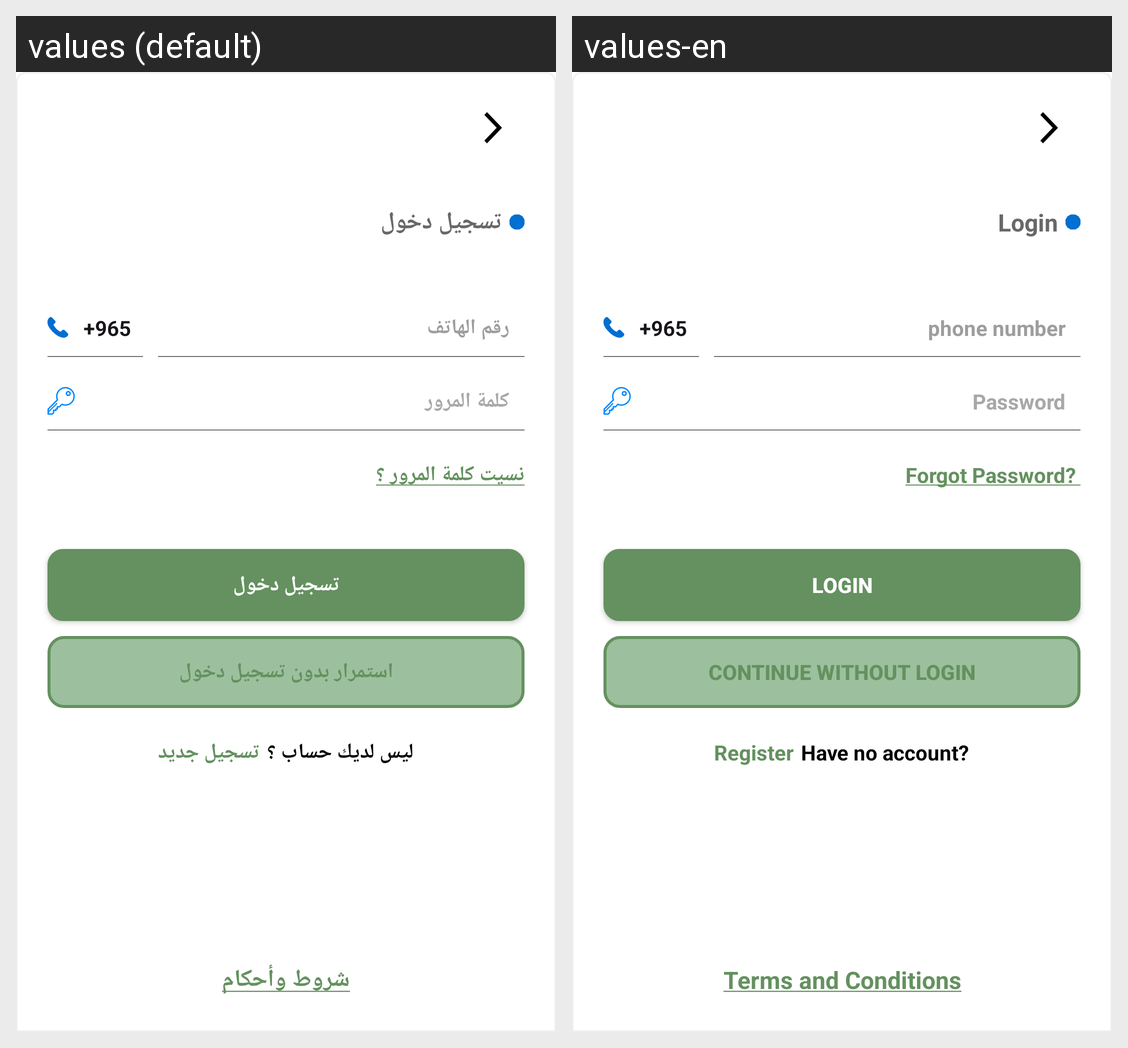

Translations of the strings shown on this Android screen, per locale in the grid:
Android screen res/layout/activity_login.xml rendered under 2 locales, left to right: values (default), values-en. Device: Nexus 5 (rendered at 1080×1920; each locale shown at half size, 540×960, under a caption strip naming it); theme AppTheme.
Strings drawn on this screen, with the default value and each locale's value (text and hints the layout hard-codes, and strings that could not be matched under every locale, appear in the picture but are not listed):

Login
  values: تسجيل دخول
  values-en: Login

Mobile
  values: رقم الهاتف
  values-en: phone number

Password
  values: كلمة المرور
  values-en: Password

withoutLogin
  values: استمرار بدون تسجيل دخول
  values-en: Continue without login

HasNoAcc
  values: ليس لديك حساب ؟
  values-en: Have no account?

Register
  values: تسجيل جديد
  values-en: Register

Conditions2
  values: شروط وأحكام
  values-en: Terms and Conditions
